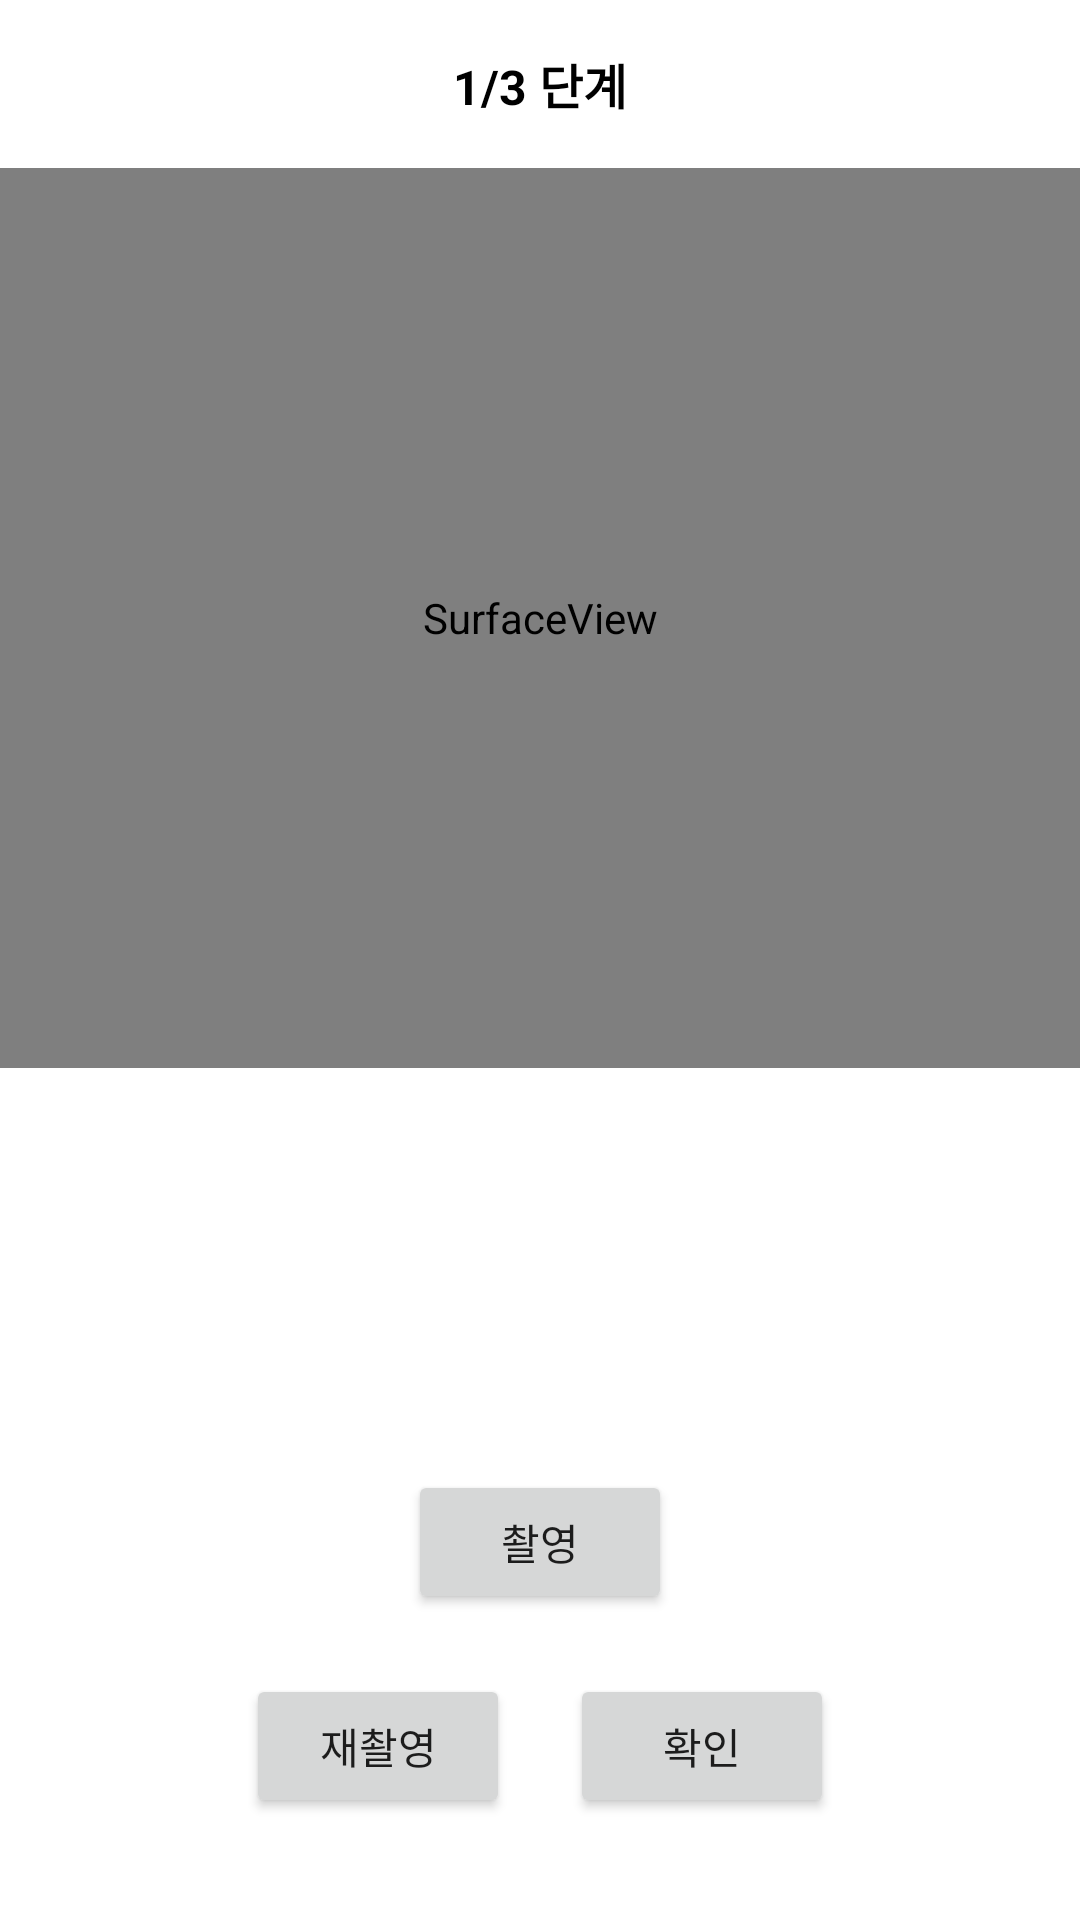

Here is an Android app screen rendered from its layout file. Give the layout XML and the strings, colors and styles it references.
<!-- AndroidManifest.xml: application theme Theme.LillyCover -->
<!-- res/layout/activity_camcorder.xml -->
<?xml version="1.0" encoding="utf-8"?>
<layout
    xmlns:android="http://schemas.android.com/apk/res/android"
    xmlns:app="http://schemas.android.com/apk/res-auto"
    xmlns:tools="http://schemas.android.com/tools">

    <data>
        <variable
            name="viewModel"
            type="com.lillycover.hair.viewmodel.activity.CamcorderViewModel" />
    </data>

    <LinearLayout
        android:layout_width="match_parent"
        android:layout_height="match_parent"
        android:orientation="vertical"
        tools:context=".view.activity.CamcorderActivity">

        <Toolbar
            android:layout_width="match_parent"
            android:layout_height="wrap_content">

            <TextView
                android:layout_width="wrap_content"
                android:layout_height="wrap_content"
                android:text="@string/text_diagnose_first"
                android:textSize="16sp"
                android:textColor="@color/black"
                android:textStyle="bold"
                android:layout_gravity="center" />
        </Toolbar>

        <SurfaceView
            android:id="@+id/surfaceview"
            android:layout_width="match_parent"
            android:layout_height="300dp" />

        <LinearLayout
            android:layout_width="match_parent"
            android:layout_height="100dp"
            android:orientation="horizontal">

            <ImageView
                android:id="@+id/imageview1"
                android:layout_width="wrap_content"
                android:layout_height="wrap_content"
                android:layout_weight="1"
                tools:src="@drawable/ic_launcher_background"
                tools:tint="#FF0000"
                tools:ignore="ContentDescription" />

            <ImageView
                android:id="@+id/imageview2"
                android:layout_width="wrap_content"
                android:layout_height="wrap_content"
                android:layout_weight="1"
                tools:src="@drawable/ic_launcher_background"
                tools:tint="#FFA500"
                tools:ignore="ContentDescription" />

            <ImageView
                android:id="@+id/imageview3"
                android:layout_width="wrap_content"
                android:layout_height="wrap_content"
                android:layout_weight="1"
                tools:src="@drawable/ic_launcher_background"
                tools:tint="#FFFF00"
                tools:ignore="ContentDescription" />

            <ImageView
                android:id="@+id/imageview4"
                android:layout_width="wrap_content"
                android:layout_height="wrap_content"
                android:layout_weight="1"
                tools:src="@drawable/ic_launcher_background"
                tools:tint="#008000"
                tools:ignore="ContentDescription" />

            <ImageView
                android:id="@+id/imageview5"
                android:layout_width="wrap_content"
                android:layout_height="wrap_content"
                android:layout_weight="1"
                tools:src="@drawable/ic_launcher_background"
                tools:tint="#0000FF"
                tools:ignore="ContentDescription" />
        </LinearLayout>

        <LinearLayout
            android:layout_width="match_parent"
            android:layout_height="match_parent"
            android:orientation="vertical"
            android:gravity="center">

            <Button
                android:layout_width="wrap_content"
                android:layout_height="wrap_content"
                android:text="@string/text_take"
                android:layout_gravity="center" />

            <LinearLayout
                android:layout_width="wrap_content"
                android:layout_height="wrap_content"
                android:orientation="horizontal"
                android:layout_marginTop="20dp">

                <Button
                    android:layout_width="wrap_content"
                    android:layout_height="wrap_content"
                    android:text="@string/text_retake"
                    android:layout_marginEnd="10dp"
                    tools:ignore="ButtonStyle" />

                <Button
                    android:layout_width="wrap_content"
                    android:layout_height="wrap_content"
                    android:text="@string/text_check"
                    android:layout_marginStart="10dp"
                    tools:ignore="ButtonStyle" />
            </LinearLayout>
        </LinearLayout>

    </LinearLayout>

</layout>
<!-- resources referenced by this layout -->
<resources>
  <string name="text_check">확인</string>
  <string name="text_diagnose_first" tools:ignore="TypographyFractions">1/3 단계</string>
  <string name="text_retake">재촬영</string>
  <string name="text_take">촬영</string>
  <style name="Theme.LillyCover" parent="Theme.MaterialComponents.DayNight.DarkActionBar">
          
          <item name="colorPrimary">@color/purple_500</item>
          <item name="colorPrimaryVariant">@color/purple_700</item>
          <item name="colorOnPrimary">@color/white</item>
          
          <item name="colorSecondary">@color/teal_200</item>
          <item name="colorSecondaryVariant">@color/teal_700</item>
          <item name="colorOnSecondary">@color/black</item>
          
          <item name="android:statusBarColor" tools:targetApi="l">?attr/colorPrimaryVariant</item>
          
      </style>
  <!-- not gathered from this repository: default colours our renderer supplied (Android Studio template values) -->
  <color name="purple_500">#FF6200EE</color>
  <color name="purple_700">#FF3700B3</color>
  <color name="teal_200">#FF03DAC5</color>
  <color name="teal_700">#FF018786</color>
  <color name="black">#FF000000</color>
  <color name="white">#FFFFFFFF</color>
</resources>
